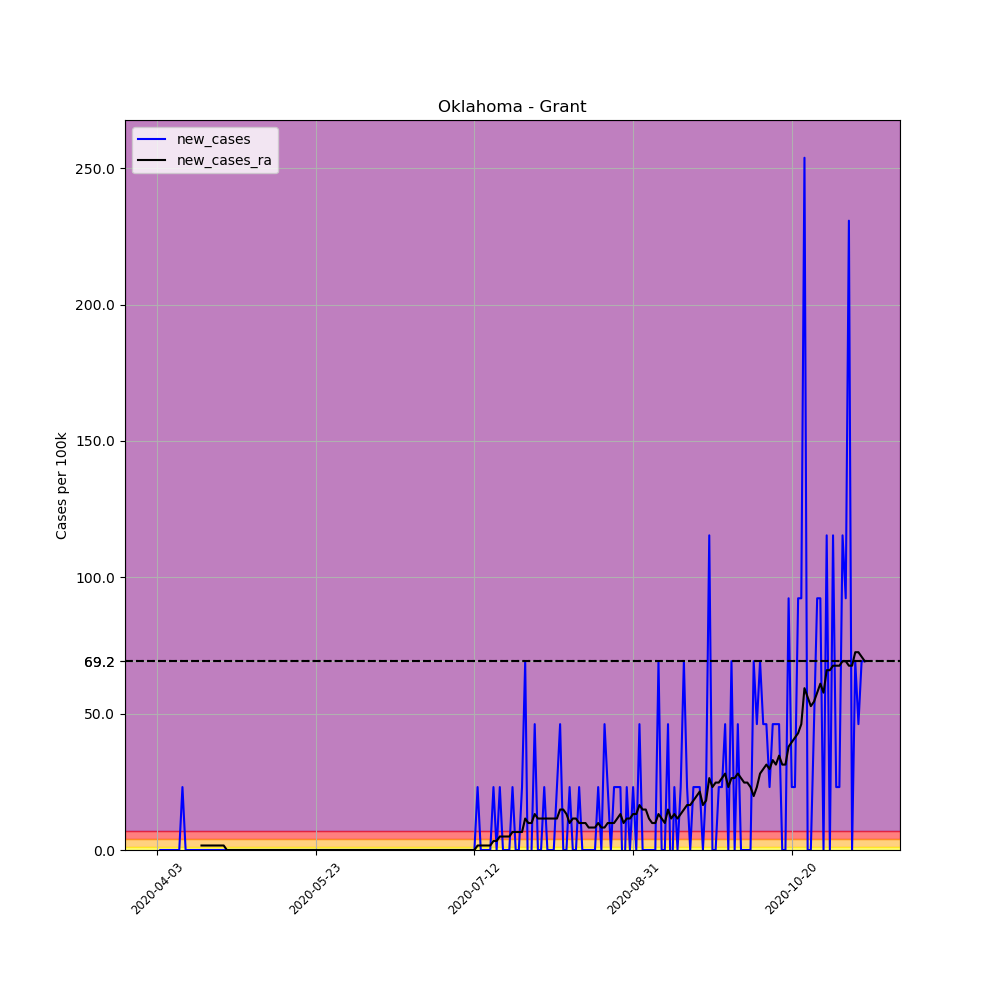

Data behind this chart, as committed beside it:
, date, county, state, fips, cases, deaths, COUNTY, STNAME, CTYNAME, POPESTIMATE2019, per_100k, new_cases, new_cases_ra
542471, 2020-04-03, Grant, Oklahoma, 40053, 1, 0, 53, Oklahoma, Grant, 4333, 23.08, , 
542472, 2020-04-04, Grant, Oklahoma, 40053, 1, 0, 53, Oklahoma, Grant, 4333, 23.08, 0.0, 
542473, 2020-04-05, Grant, Oklahoma, 40053, 1, 0, 53, Oklahoma, Grant, 4333, 23.08, 0.0, 
542474, 2020-04-06, Grant, Oklahoma, 40053, 1, 0, 53, Oklahoma, Grant, 4333, 23.08, 0.0, 
542475, 2020-04-07, Grant, Oklahoma, 40053, 1, 0, 53, Oklahoma, Grant, 4333, 23.08, 0.0, 
542476, 2020-04-08, Grant, Oklahoma, 40053, 1, 0, 53, Oklahoma, Grant, 4333, 23.08, 0.0, 
542477, 2020-04-09, Grant, Oklahoma, 40053, 1, 0, 53, Oklahoma, Grant, 4333, 23.08, 0.0, 
542478, 2020-04-10, Grant, Oklahoma, 40053, 1, 0, 53, Oklahoma, Grant, 4333, 23.08, 0.0, 
542479, 2020-04-11, Grant, Oklahoma, 40053, 2, 0, 53, Oklahoma, Grant, 4333, 46.16, 23.08, 
542480, 2020-04-12, Grant, Oklahoma, 40053, 2, 0, 53, Oklahoma, Grant, 4333, 46.16, 0.0, 
542481, 2020-04-13, Grant, Oklahoma, 40053, 2, 0, 53, Oklahoma, Grant, 4333, 46.16, 0.0, 
542482, 2020-04-14, Grant, Oklahoma, 40053, 2, 0, 53, Oklahoma, Grant, 4333, 46.16, 0.0, 
542483, 2020-04-15, Grant, Oklahoma, 40053, 2, 0, 53, Oklahoma, Grant, 4333, 46.16, 0.0, 
542484, 2020-04-16, Grant, Oklahoma, 40053, 2, 0, 53, Oklahoma, Grant, 4333, 46.16, 0.0, 
542485, 2020-04-17, Grant, Oklahoma, 40053, 2, 0, 53, Oklahoma, Grant, 4333, 46.16, 0.0, 1.648
542486, 2020-04-18, Grant, Oklahoma, 40053, 2, 0, 53, Oklahoma, Grant, 4333, 46.16, 0.0, 1.648
542487, 2020-04-19, Grant, Oklahoma, 40053, 2, 0, 53, Oklahoma, Grant, 4333, 46.16, 0.0, 1.648
542488, 2020-04-20, Grant, Oklahoma, 40053, 2, 0, 53, Oklahoma, Grant, 4333, 46.16, 0.0, 1.648
542489, 2020-04-21, Grant, Oklahoma, 40053, 2, 0, 53, Oklahoma, Grant, 4333, 46.16, 0.0, 1.648
542490, 2020-04-22, Grant, Oklahoma, 40053, 2, 0, 53, Oklahoma, Grant, 4333, 46.16, 0.0, 1.648
542491, 2020-04-23, Grant, Oklahoma, 40053, 2, 0, 53, Oklahoma, Grant, 4333, 46.16, 0.0, 1.648
542492, 2020-04-24, Grant, Oklahoma, 40053, 2, 0, 53, Oklahoma, Grant, 4333, 46.16, 0.0, 1.648
542493, 2020-04-25, Grant, Oklahoma, 40053, 2, 0, 53, Oklahoma, Grant, 4333, 46.16, 0.0, 0.0
542494, 2020-04-26, Grant, Oklahoma, 40053, 2, 0, 53, Oklahoma, Grant, 4333, 46.16, 0.0, 0.0
542495, 2020-04-27, Grant, Oklahoma, 40053, 2, 0, 53, Oklahoma, Grant, 4333, 46.16, 0.0, 0.0
542496, 2020-04-28, Grant, Oklahoma, 40053, 2, 0, 53, Oklahoma, Grant, 4333, 46.16, 0.0, 0.0
542497, 2020-04-29, Grant, Oklahoma, 40053, 2, 0, 53, Oklahoma, Grant, 4333, 46.16, 0.0, 0.0
542498, 2020-04-30, Grant, Oklahoma, 40053, 2, 0, 53, Oklahoma, Grant, 4333, 46.16, 0.0, 0.0
542499, 2020-05-01, Grant, Oklahoma, 40053, 2, 0, 53, Oklahoma, Grant, 4333, 46.16, 0.0, 0.0
542500, 2020-05-02, Grant, Oklahoma, 40053, 2, 0, 53, Oklahoma, Grant, 4333, 46.16, 0.0, 0.0
542501, 2020-05-03, Grant, Oklahoma, 40053, 2, 0, 53, Oklahoma, Grant, 4333, 46.16, 0.0, 0.0
542502, 2020-05-04, Grant, Oklahoma, 40053, 2, 0, 53, Oklahoma, Grant, 4333, 46.16, 0.0, 0.0
542503, 2020-05-05, Grant, Oklahoma, 40053, 2, 0, 53, Oklahoma, Grant, 4333, 46.16, 0.0, 0.0
542504, 2020-05-06, Grant, Oklahoma, 40053, 2, 0, 53, Oklahoma, Grant, 4333, 46.16, 0.0, 0.0
542505, 2020-05-07, Grant, Oklahoma, 40053, 2, 0, 53, Oklahoma, Grant, 4333, 46.16, 0.0, 0.0
542506, 2020-05-08, Grant, Oklahoma, 40053, 2, 0, 53, Oklahoma, Grant, 4333, 46.16, 0.0, 0.0
542507, 2020-05-09, Grant, Oklahoma, 40053, 2, 0, 53, Oklahoma, Grant, 4333, 46.16, 0.0, 0.0
542508, 2020-05-10, Grant, Oklahoma, 40053, 2, 0, 53, Oklahoma, Grant, 4333, 46.16, 0.0, 0.0
542509, 2020-05-11, Grant, Oklahoma, 40053, 2, 0, 53, Oklahoma, Grant, 4333, 46.16, 0.0, 0.0
542510, 2020-05-12, Grant, Oklahoma, 40053, 2, 0, 53, Oklahoma, Grant, 4333, 46.16, 0.0, 0.0
542511, 2020-05-13, Grant, Oklahoma, 40053, 2, 0, 53, Oklahoma, Grant, 4333, 46.16, 0.0, 0.0
542512, 2020-05-14, Grant, Oklahoma, 40053, 2, 0, 53, Oklahoma, Grant, 4333, 46.16, 0.0, 0.0
542513, 2020-05-15, Grant, Oklahoma, 40053, 2, 0, 53, Oklahoma, Grant, 4333, 46.16, 0.0, 0.0
542514, 2020-05-16, Grant, Oklahoma, 40053, 2, 0, 53, Oklahoma, Grant, 4333, 46.16, 0.0, 0.0
542515, 2020-05-17, Grant, Oklahoma, 40053, 2, 0, 53, Oklahoma, Grant, 4333, 46.16, 0.0, 0.0
542516, 2020-05-18, Grant, Oklahoma, 40053, 2, 0, 53, Oklahoma, Grant, 4333, 46.16, 0.0, 0.0
542517, 2020-05-19, Grant, Oklahoma, 40053, 2, 0, 53, Oklahoma, Grant, 4333, 46.16, 0.0, 0.0
542518, 2020-05-20, Grant, Oklahoma, 40053, 2, 0, 53, Oklahoma, Grant, 4333, 46.16, 0.0, 0.0
542519, 2020-05-21, Grant, Oklahoma, 40053, 2, 0, 53, Oklahoma, Grant, 4333, 46.16, 0.0, 0.0
542520, 2020-05-22, Grant, Oklahoma, 40053, 2, 0, 53, Oklahoma, Grant, 4333, 46.16, 0.0, 0.0
542521, 2020-05-23, Grant, Oklahoma, 40053, 2, 0, 53, Oklahoma, Grant, 4333, 46.16, 0.0, 0.0
542522, 2020-05-24, Grant, Oklahoma, 40053, 2, 0, 53, Oklahoma, Grant, 4333, 46.16, 0.0, 0.0
542523, 2020-05-25, Grant, Oklahoma, 40053, 2, 0, 53, Oklahoma, Grant, 4333, 46.16, 0.0, 0.0
542524, 2020-05-26, Grant, Oklahoma, 40053, 2, 0, 53, Oklahoma, Grant, 4333, 46.16, 0.0, 0.0
542525, 2020-05-27, Grant, Oklahoma, 40053, 2, 0, 53, Oklahoma, Grant, 4333, 46.16, 0.0, 0.0
542526, 2020-05-28, Grant, Oklahoma, 40053, 2, 0, 53, Oklahoma, Grant, 4333, 46.16, 0.0, 0.0
542527, 2020-05-29, Grant, Oklahoma, 40053, 2, 0, 53, Oklahoma, Grant, 4333, 46.16, 0.0, 0.0
542528, 2020-05-30, Grant, Oklahoma, 40053, 2, 0, 53, Oklahoma, Grant, 4333, 46.16, 0.0, 0.0
542529, 2020-05-31, Grant, Oklahoma, 40053, 2, 0, 53, Oklahoma, Grant, 4333, 46.16, 0.0, 0.0
542530, 2020-06-01, Grant, Oklahoma, 40053, 2, 0, 53, Oklahoma, Grant, 4333, 46.16, 0.0, 0.0
... 164 more rows
